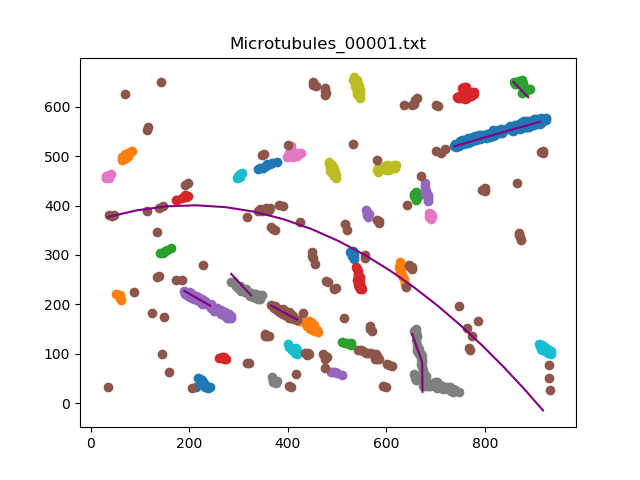

The data file committed next to this chart (first rows):
, x, y
0, [738.], 519.9
1, [795.74594919], 536.9
2, [853.64072815], 553.5
3, [911.60992198], 569.7
0, [422.], 165.8
0, 642.4, [411.]
0, [743.], 620
0, [190.], 227.2
1, [242.24144829], 197.3
0, [366.], 197.8
1, [418.14122825], 169.2
0, [398.], 497.7
0, [285.], 261.6
1, [325.20204041], 218.2
0, 549.2, [618.]
0, [910.], 119
0, 533.9, [291.]
0, [64.], 498
0, [858.], 650
1, [887.54510902], 619.4
0, 550.5, [231.]
0, 685.3, [410.]
0, [339.], 389.1
0, [30.], 460.2
0, 673.1, [23.]
1, 672.5, [82.87977596]
2, 652.5, [139.45689138]
0, 497, [456.]
0, [401.], 111.8
0, [213.], 72.24
0, 641.3, [241.]
0, [510.], 122.9
0, [260.], 91.96
0, 562.2, [377.]
0, [542.], 108.5
0, 669.5, [372.]
0, [368.], 37.94
0, [581.], 465.4
0, 297.1, [455.]
0, [340.], 474
0, 62, [209.]
0, [141.], 304
0, [172.], 411.5
0, [488.], 63.19
0, [35.], 376.8
1, [93.43088618], 390.3
2, [153.11642328], 398.3
3, [213.33966793], 400.5
4, [273.38367674], 396.8
5, [332.889978], 387.3
6, [391.14162833], 372.4
7, [447.95939188], 352.4
8, [502.98479696], 328.1
9, [556.21784357], 299.9
10, [607.47929586], 268.3
11, [656.76915383], 233.9
12, [704.26665333], 196.9
13, [750.15103021], 157.7
14, [794.24304861], 116.8
15, [836.72194439], 74.4
... 2 more rows
